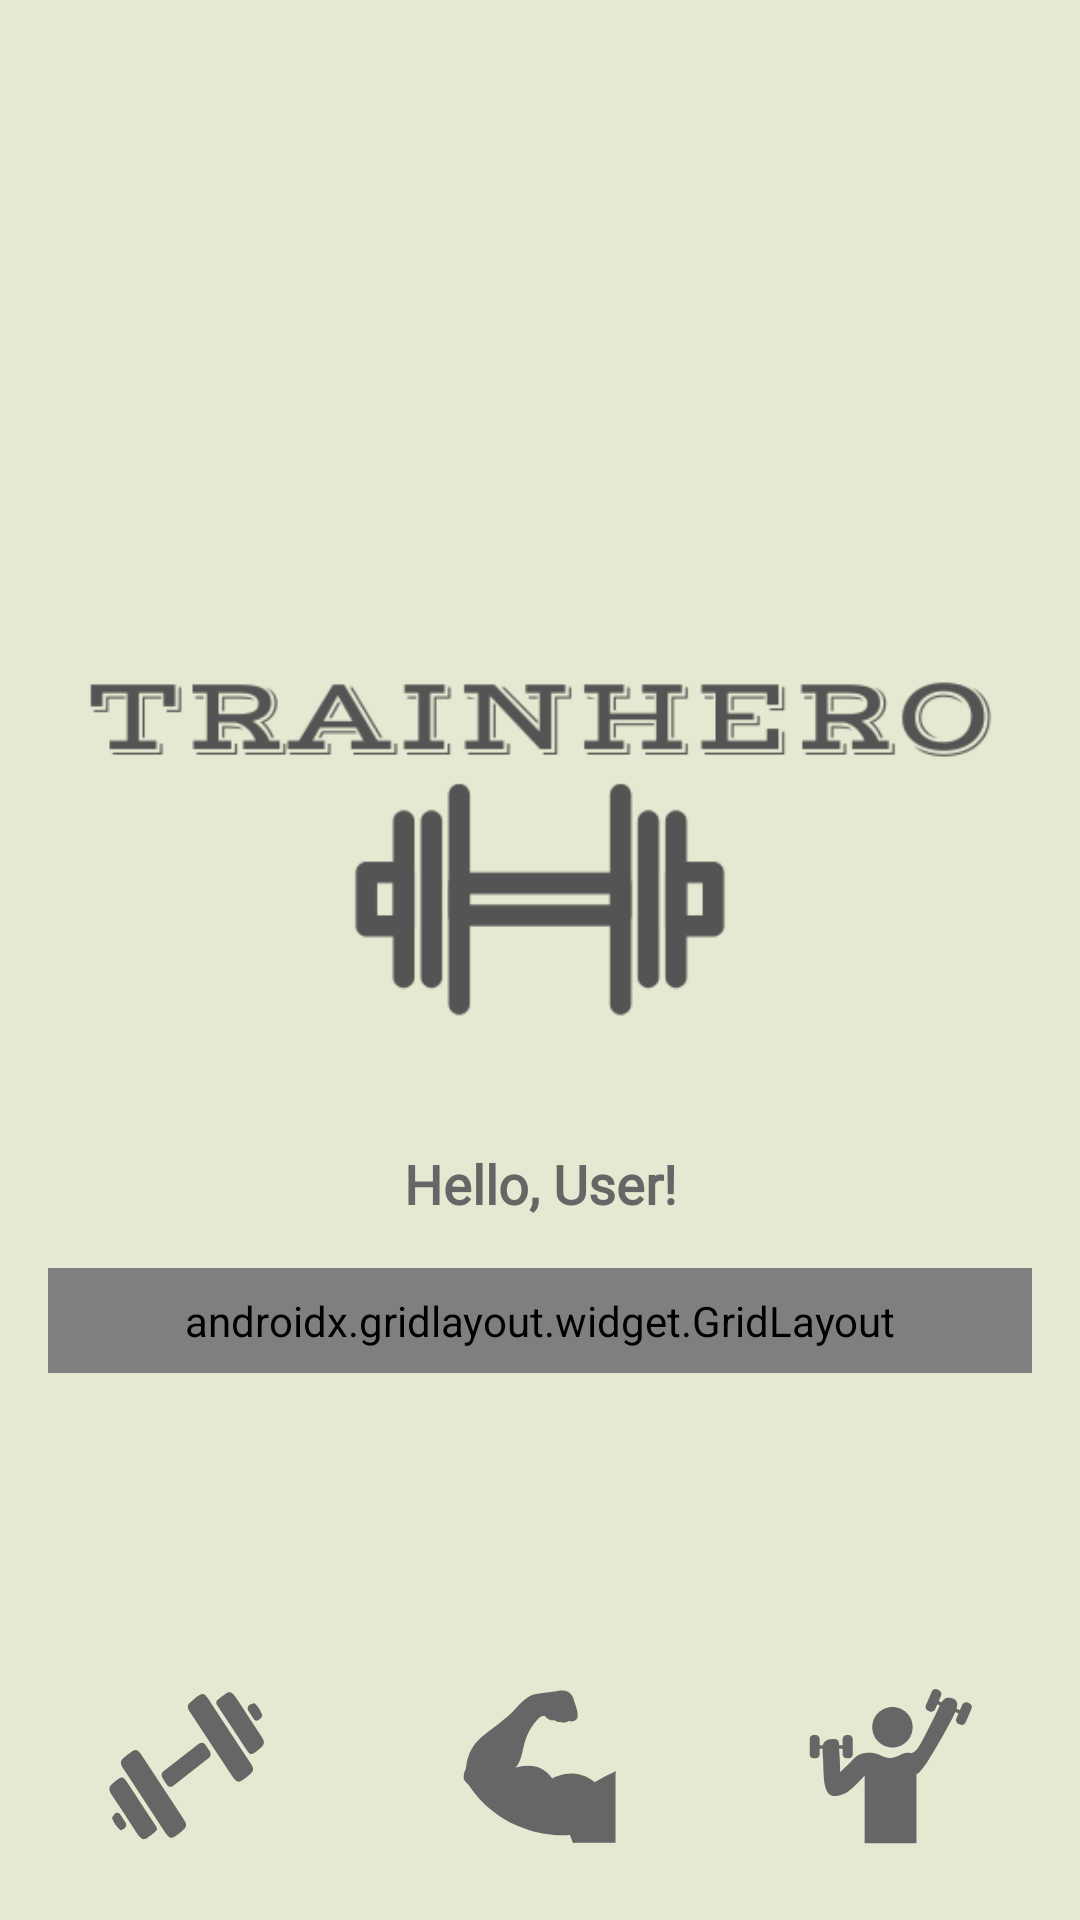

Write the Android layout XML for this screen, with the resource values it uses.
<!-- AndroidManifest.xml: application theme Theme.TrainHero -->
<!-- res/layout/fragment_home_page.xml -->
<?xml version="1.0" encoding="utf-8"?>
<androidx.core.widget.NestedScrollView
    xmlns:android="http://schemas.android.com/apk/res/android"
    xmlns:app="http://schemas.android.com/apk/res-auto"
    xmlns:tools="http://schemas.android.com/tools"
    android:layout_width="match_parent"
    android:layout_height="match_parent"
    android:padding="16dp"
    tools:ignore="ScrollViewCount"
    tools:context=".fragments.HomePageFragment"
    android:fitsSystemWindows="true"
    android:background="@drawable/home_background">

    <LinearLayout
        android:layout_width="match_parent"
        android:layout_height="match_parent"
        android:orientation="vertical"
        android:layout_gravity="center">

        <ImageView
            android:layout_width="match_parent"
            android:layout_height="wrap_content"
            android:contentDescription="@string/logo"
            android:src="@drawable/app_logo"
            android:paddingHorizontal="10dp"/>

        <TextView
            android:id="@+id/greetingTextView"
            android:layout_width="match_parent"
            android:layout_height="wrap_content"
            android:text="@string/hello_user"
            android:textSize="18sp"
            android:textColor="@color/soft_gray"
            android:textStyle="bold"
            android:fontFamily="@font/ausa"
            android:gravity="center"
            android:layout_marginBottom="16dp" />

        <androidx.gridlayout.widget.GridLayout
            android:layout_width="match_parent"
            android:layout_height="wrap_content"
            android:layout_gravity="center"
            android:padding="8dp"
            android:spacing="12dp"
            app:columnCount="2"
            app:rowCount="2">

            <com.google.android.material.card.MaterialCardView
                android:id="@+id/exploreCard"
                android:layout_width="0dp"
                android:layout_height="wrap_content"
                android:layout_margin="8dp"
                android:foreground="?attr/selectableItemBackground"
                app:cardCornerRadius="16dp"
                app:layout_rowWeight="2"
                app:layout_columnWeight="2"
                app:strokeWidth="2dp"
                app:strokeColor="@color/muted_teal"
                android:clickable="true"
                android:focusable="true"
                app:cardBackgroundColor="@color/azure">

                <LinearLayout
                    android:layout_width="match_parent"
                    android:layout_height="wrap_content"
                    android:orientation="vertical"
                    android:gravity="center"
                    android:padding="12dp">

                    <ImageView
                        android:layout_width="48dp"
                        android:layout_height="48dp"
                        android:contentDescription="@string/explore_icon"
                        android:src="@drawable/explore_24px"
                        app:tint="@color/Terracotta_red" />

                    <TextView
                        android:layout_width="wrap_content"
                        android:layout_height="wrap_content"
                        android:layout_marginTop="8dp"
                        android:text="@string/explore_exercises_txt"
                        android:textColor="@color/soft_gray"
                        android:fontFamily="@font/montserrat"
                        android:textSize="14sp"
                        android:textStyle="bold"
                        android:gravity="center" />
                </LinearLayout>
            </com.google.android.material.card.MaterialCardView>

            <com.google.android.material.card.MaterialCardView
                android:id="@+id/favoritesCard"
                android:layout_width="0dp"
                android:layout_height="wrap_content"
                android:layout_margin="8dp"
                android:foreground="?attr/selectableItemBackground"
                app:cardCornerRadius="16dp"
                app:layout_columnWeight="2"
                app:layout_rowWeight="2"
                app:strokeWidth="2dp"
                app:strokeColor="@color/muted_teal"
                android:clickable="true"
                android:focusable="true"
                app:cardBackgroundColor="@color/azure">

                <LinearLayout
                    android:layout_width="match_parent"
                    android:layout_height="wrap_content"
                    android:orientation="vertical"
                    android:gravity="center"
                    android:padding="12dp">

                    <ImageView
                        android:layout_width="48dp"
                        android:layout_height="48dp"
                        android:contentDescription="@string/fav_icon"
                        android:src="@drawable/favorite_24px"
                        app:tint="@color/Terracotta_red" />

                    <TextView
                        android:layout_width="wrap_content"
                        android:layout_height="wrap_content"
                        android:layout_marginTop="8dp"
                        android:text="@string/favorite_exercises"
                        android:fontFamily="@font/montserrat"
                        android:textColor="@color/soft_gray"
                        android:textSize="14sp"
                        android:textStyle="bold"
                        android:gravity="center" />
                </LinearLayout>
            </com.google.android.material.card.MaterialCardView>

            <com.google.android.material.card.MaterialCardView
                android:id="@+id/nearByCard"
                android:layout_width="0dp"
                android:layout_height="wrap_content"
                android:layout_margin="8dp"
                android:foreground="?attr/selectableItemBackground"
                app:cardCornerRadius="16dp"
                app:layout_rowWeight="2"
                app:layout_columnWeight="2"
                app:strokeWidth="2dp"
                app:strokeColor="@color/muted_teal"
                android:clickable="true"
                android:focusable="true"
                app:cardBackgroundColor="@color/azure">

                <LinearLayout
                    android:layout_width="match_parent"
                    android:layout_height="wrap_content"
                    android:orientation="vertical"
                    android:gravity="center"
                    android:padding="12dp">

                    <ImageView
                        android:layout_width="48dp"
                        android:layout_height="48dp"
                        android:contentDescription="@string/nearby_icon"
                        android:src="@drawable/explore_nearby_24px"
                        app:tint="@color/Terracotta_red" />

                    <TextView
                        android:layout_width="wrap_content"
                        android:layout_height="wrap_content"
                        android:layout_marginTop="8dp"
                        android:text="@string/gyms_nearby_txt"
                        android:fontFamily="@font/montserrat"
                        android:textColor="@color/soft_gray"
                        android:textSize="14sp"
                        android:textStyle="bold"
                        android:gravity="center" />
                </LinearLayout>
            </com.google.android.material.card.MaterialCardView>

            <com.google.android.material.card.MaterialCardView
                android:id="@+id/equipmentCard"
                android:layout_width="0dp"
                android:layout_height="wrap_content"
                android:layout_margin="8dp"
                android:foreground="?attr/selectableItemBackground"
                app:cardCornerRadius="16dp"
                app:layout_rowWeight="2"
                app:layout_columnWeight="2"
                app:strokeWidth="2dp"
                app:strokeColor="@color/muted_teal"
                android:clickable="true"
                android:focusable="true"
                app:cardBackgroundColor="@color/azure">

                <LinearLayout
                    android:layout_width="match_parent"
                    android:layout_height="wrap_content"
                    android:orientation="vertical"
                    android:gravity="center"
                    android:padding="12dp">

                    <ImageView
                        android:layout_width="48dp"
                        android:layout_height="48dp"
                        android:contentDescription="@string/dumbbell_icon"
                        android:src="@drawable/exercise_24px"
                        app:tint="@color/Terracotta_red" />

                    <TextView
                        android:layout_width="wrap_content"
                        android:layout_height="wrap_content"
                        android:layout_marginTop="8dp"
                        android:text="@string/get_exercises_by_equipment_txt"
                        android:fontFamily="@font/montserrat"
                        android:textColor="@color/soft_gray"
                        android:textSize="14sp"
                        android:textStyle="bold"
                        android:gravity="center" />
                </LinearLayout>
            </com.google.android.material.card.MaterialCardView>

        </androidx.gridlayout.widget.GridLayout>
    </LinearLayout>
</androidx.core.widget.NestedScrollView>
<!-- resources referenced by this layout -->
<resources>
  <color name="Terracotta_red">#B85042</color>
  <color name="azure">#f0ffff</color>
  <color name="muted_teal">#A7BEAE</color>
  <color name="soft_gray">#666666</color>
  <!-- drawable app_logo: png bitmap (drawable, 14885 bytes) -->
  <!-- drawable home_background: png bitmap (drawable, 31297 bytes) -->
  <string name="dumbbell_icon">dumbbell icon</string>
  <string name="explore_exercises_txt">Explore Exercises</string>
  <string name="explore_icon">explore icon</string>
  <string name="fav_icon">fav icon</string>
  <string name="favorite_exercises">Favorite Exercises</string>
  <string name="get_exercises_by_equipment_txt">Get Exercises By Equipment</string>
  <string name="gyms_nearby_txt">Gyms Nearby</string>
  <string name="hello_user">Hello, User!</string>
  <string name="logo">logo</string>
  <string name="nearby_icon">nearby icon</string>
  <style name="Theme.TrainHero" parent="Base.Theme.TrainHero" />
  <style name="Base.Theme.TrainHero" parent="Theme.Material3.DayNight.NoActionBar">
          
          
      </style>
</resources>
